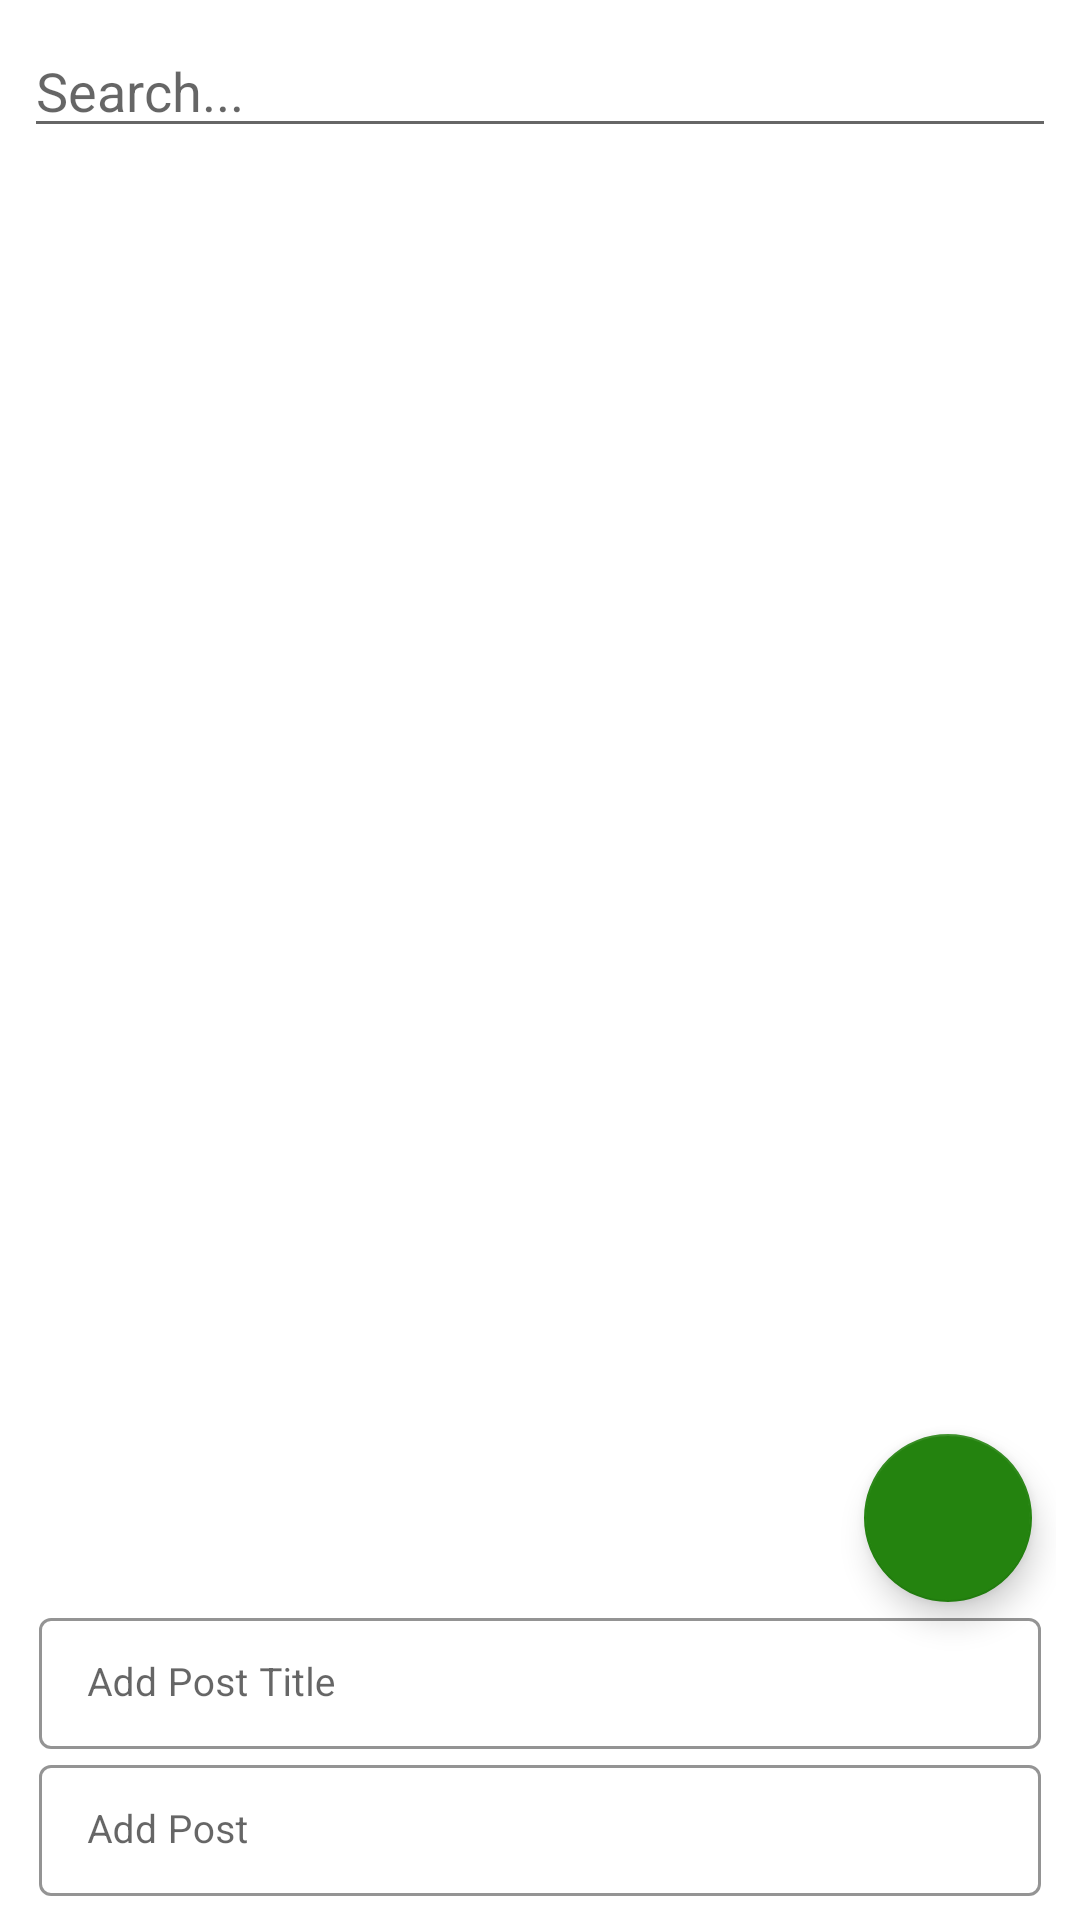

Reconstruct the res/layout file that produces this screen, plus the resources it refers to.
<!-- AndroidManifest.xml: application theme Theme.SimpleBlogApp -->
<!-- res/layout/fragment_blog.xml -->
<?xml version="1.0" encoding="utf-8"?>
<androidx.constraintlayout.widget.ConstraintLayout
    xmlns:android="http://schemas.android.com/apk/res/android"
    xmlns:tools="http://schemas.android.com/tools"
    android:layout_width="match_parent"
    android:layout_height="match_parent"
    xmlns:app="http://schemas.android.com/apk/res-auto"
    android:padding="8dp"
    tools:context=".ui.fragments.BlogFragment">

    <EditText
        android:id="@+id/et_search"
        android:layout_width="match_parent"
        android:layout_height="wrap_content"
        android:hint="@string/search"
        app:layout_constraintEnd_toEndOf="parent"
        app:layout_constraintHorizontal_bias="0.5"
        app:layout_constraintStart_toStartOf="parent"
        app:layout_constraintTop_toTopOf="parent"
        android:autofillHints="Search News"
        android:inputType="text" />

    <androidx.recyclerview.widget.RecyclerView
        android:id="@+id/blog_fragment_rv"
        android:layout_width="match_parent"
        android:layout_height="0dp"
        android:clipToPadding="false"
        android:paddingBottom="50dp"
        app:layout_constraintBottom_toTopOf="@id/add_post_TI_container"
        app:layout_constraintEnd_toEndOf="parent"
        app:layout_constraintHorizontal_bias="0.5"
        app:layout_constraintStart_toStartOf="parent"
        app:layout_constraintTop_toBottomOf="@id/et_search" />

    <com.google.android.material.floatingactionbutton.FloatingActionButton
        android:id="@+id/add_post_fab"
        android:layout_width="wrap_content"
        android:layout_height="wrap_content"
        android:layout_marginEnd="8dp"
        android:contentDescription="@string/add_comment"
        android:src="@drawable/add_comment_icon"
        app:backgroundTint="@color/fab_color"
        app:layout_constraintBottom_toTopOf="@+id/add_post_TI_container"
        app:layout_constraintEnd_toEndOf="parent"
        app:layout_constraintHorizontal_bias="1.0"
        app:layout_constraintStart_toStartOf="parent" />

    <com.google.android.material.textfield.TextInputLayout
        android:id="@+id/add_post_TI_container"
        style="@style/Widget.MaterialComponents.TextInputLayout.OutlinedBox.Dense"
        android:layout_width="match_parent"
        android:layout_height="wrap_content"
        android:layout_marginLeft="5dp"
        android:layout_marginRight="5dp"
        android:hint="@string/add_post_title"
        app:boxStrokeColor="@color/black"
        app:boxStrokeWidth="1dp"
        app:layout_constraintBottom_toTopOf="@+id/add_post_content_TI_container"
        app:layout_constraintEnd_toEndOf="parent"
        app:layout_constraintHorizontal_bias="0.5"
        app:layout_constraintStart_toStartOf="parent"
        app:shapeAppearanceOverlay="@style/Button4"
        tools:layout_editor_absoluteY="8dp">

        <com.google.android.material.textfield.TextInputEditText
            android:id="@+id/add_post_TI"
            android:layout_width="match_parent"
            android:layout_height="wrap_content"
            android:ems="10"
            android:inputType="text|textMultiLine"
            android:textColor="@color/black"
            android:textSize="13sp"
            android:textStyle="normal" />
    </com.google.android.material.textfield.TextInputLayout>

    <com.google.android.material.textfield.TextInputLayout
        android:id="@+id/add_post_content_TI_container"
        style="@style/Widget.MaterialComponents.TextInputLayout.OutlinedBox.Dense"
        android:layout_width="match_parent"
        android:layout_height="wrap_content"
        android:layout_marginLeft="5dp"
        android:layout_marginRight="5dp"
        android:hint="@string/add_post"
        app:boxStrokeColor="@color/black"
        app:boxStrokeWidth="1dp"
        app:layout_constraintBottom_toBottomOf="parent"
        app:layout_constraintEnd_toEndOf="parent"
        app:layout_constraintHorizontal_bias="0.5"
        app:layout_constraintStart_toStartOf="parent"
        app:shapeAppearanceOverlay="@style/Button4"
        tools:layout_editor_absoluteY="8dp">

        <com.google.android.material.textfield.TextInputEditText
            android:id="@+id/post_content_TI"
            android:layout_width="match_parent"
            android:layout_height="wrap_content"
            android:ems="10"
            android:inputType="text|textMultiLine"
            android:textColor="@color/black"
            android:textSize="13sp"
            android:textStyle="normal" />
    </com.google.android.material.textfield.TextInputLayout>

</androidx.constraintlayout.widget.ConstraintLayout>
<!-- resources referenced by this layout -->
<resources>
  <color name="black">#FF000000</color>
  <color name="fab_color">#24830F</color>
  <string name="add_comment">Add a comment</string>
  <string name="add_post">Add Post</string>
  <string name="add_post_title">Add Post Title</string>
  <string name="search">Search...</string>
  <style name="Theme.SimpleBlogApp" parent="Theme.MaterialComponents.DayNight.NoActionBar">
          
          <item name="colorPrimary">@color/splash_light</item>
          <item name="colorPrimaryVariant">@color/splash_dark</item>
          <item name="colorOnPrimary">@color/white</item>
          
          <item name="colorSecondary">@color/teal_200</item>
          <item name="colorSecondaryVariant">@color/teal_700</item>
          <item name="colorOnSecondary">@color/black</item>
          
          <item name="android:statusBarColor" tools:targetApi="l">?attr/colorPrimaryVariant</item>
          
      </style>
  <color name="splash_light">#A17243</color>
  <color name="splash_dark">#5C4125</color>
  <color name="white">#FFFFFFFF</color>
  <color name="teal_200">#FF03DAC5</color>
  <color name="teal_700">#FF018786</color>
</resources>
